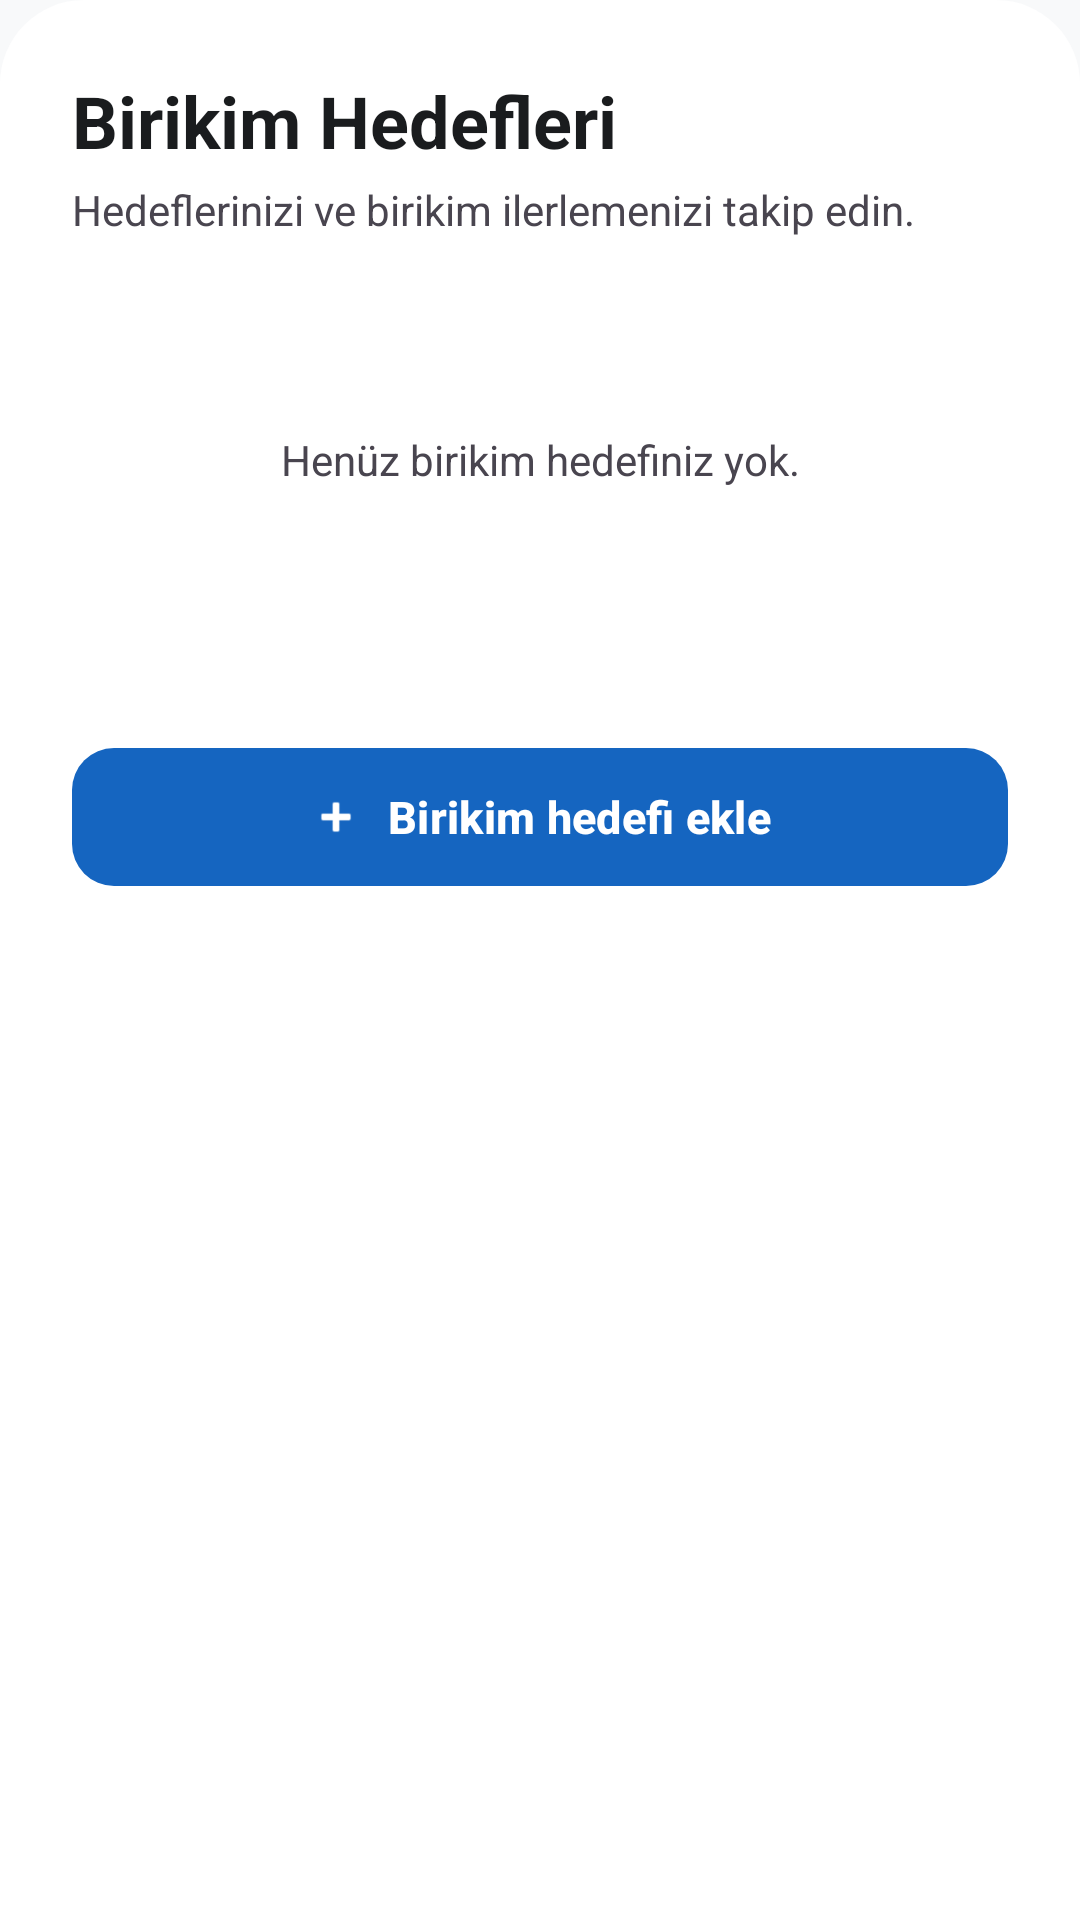

Layout XML and referenced resources for this Android screen:
<!-- AndroidManifest.xml: application theme Theme.DigitalWallet -->
<!-- res/layout/bottom_sheet_savings_goals.xml -->
<?xml version="1.0" encoding="utf-8"?>
<androidx.core.widget.NestedScrollView
    xmlns:android="http://schemas.android.com/apk/res/android"
    xmlns:app="http://schemas.android.com/apk/res-auto"
    xmlns:tools="http://schemas.android.com/tools"
    android:layout_width="match_parent"
    android:layout_height="wrap_content"
    android:background="@drawable/bg_bottom_sheet_surface"
    android:fillViewport="true"
    android:overScrollMode="never">

    <LinearLayout
        android:layout_width="match_parent"
        android:layout_height="wrap_content"
        android:orientation="vertical"
        android:paddingStart="24dp"
        android:paddingTop="24dp"
        android:paddingEnd="24dp"
        android:paddingBottom="32dp">

        <TextView
            android:id="@+id/tvSavingsGoalsTitle"
            android:layout_width="wrap_content"
            android:layout_height="wrap_content"
            android:text="Birikim Hedefleri"
            android:textColor="?attr/colorOnSurface"
            android:textSize="24sp"
            android:textStyle="bold" />

        <TextView
            android:layout_width="match_parent"
            android:layout_height="wrap_content"
            android:layout_marginTop="4dp"
            android:text="Hedeflerinizi ve birikim ilerlemenizi takip edin."
            android:textColor="?attr/colorOnSurfaceVariant"
            android:textSize="14sp" />

        <TextView
            android:id="@+id/tvSavingsGoalsEmpty"
            android:layout_width="match_parent"
            android:layout_height="wrap_content"
            android:layout_marginTop="14dp"
            android:gravity="center"
            android:minHeight="120dp"
            android:padding="20dp"
            android:text="Henüz birikim hedefiniz yok."
            android:textColor="?attr/colorOnSurfaceVariant"
            android:textSize="14sp"
            tools:visibility="visible" />

        <LinearLayout
            android:id="@+id/llSavingsGoals"
            android:layout_width="match_parent"
            android:layout_height="wrap_content"
            android:layout_marginTop="14dp"
            android:orientation="vertical"
            tools:visibility="visible" />

        <com.google.android.material.button.MaterialButton
            android:id="@+id/btnAddSavingsGoal"
            android:layout_width="match_parent"
            android:layout_height="54dp"
            android:layout_marginTop="18dp"
            android:minHeight="54dp"
            android:text="Birikim hedefi ekle"
            android:textAllCaps="false"
            android:textColor="?attr/colorOnPrimary"
            android:textSize="15sp"
            android:textStyle="bold"
            app:backgroundTint="?attr/colorPrimary"
            app:cornerRadius="14dp"
            app:icon="@android:drawable/ic_input_add"
            app:iconGravity="textStart"
            app:iconTint="?attr/colorOnPrimary" />

    </LinearLayout>

</androidx.core.widget.NestedScrollView>
<!-- resources referenced by this layout -->
<resources>
  <!-- drawable bg_bottom_sheet_surface (drawable) -->
  <?xml version="1.0" encoding="utf-8"?>
  <shape xmlns:android="http://schemas.android.com/apk/res/android"
      android:shape="rectangle">
  
      <solid android:color="@color/surface_sheet" />
  
      <corners
          android:topLeftRadius="28dp"
          android:topRightRadius="28dp" />
  
  </shape>
  <style name="Theme.DigitalWallet" parent="Base.Theme.DigitalWallet" />
  <color name="surface_sheet">#FFFFFF</color>
  <style name="Base.Theme.DigitalWallet" parent="Theme.Material3.DayNight.NoActionBar">
  
          <item name="colorPrimary">#1565C0</item>
          <item name="colorOnPrimary">#FFFFFF</item>
  
          <item name="colorSecondary">#00897B</item>
          <item name="colorOnSecondary">#FFFFFF</item>
  
          <item name="colorSurface">@color/surface_main</item>
          <item name="colorOnSurface">#1A1C1E</item>
  
          <item name="colorSurfaceVariant">@color/surface_variant_soft</item>
          <item name="colorOnSurfaceVariant">#49454F</item>
  
          <item name="android:colorBackground">@color/surface_main</item>
          <item name="colorOnBackground">#1A1C1E</item>
  
          <item name="colorError">#BA1A1A</item>
          <item name="colorOnError">#FFFFFF</item>
  
          <item name="android:statusBarColor">@color/surface_main</item>
          <item name="android:navigationBarColor">@color/surface_main</item>
          <item name="bottomSheetDialogTheme">
              @style/ThemeOverlay.VarlikCep.BottomSheet
          </item>
          <item name="materialAlertDialogTheme">
              @style/ThemeOverlay.VarlikCep.Dialog
          </item>
  
          <item name="android:windowLightStatusBar">true</item>
          <item name="android:windowActionModeOverlay">true</item>
  
      </style>
  <color name="surface_main">#F8F9FA</color>
  <color name="surface_variant_soft">#E7E9EC</color>
  <style name="ThemeOverlay.VarlikCep.BottomSheet" parent="ThemeOverlay.Material3.BottomSheetDialog">
  
          <item name="colorSurface">@color/surface_sheet</item>
  
      </style>
  <style name="ThemeOverlay.VarlikCep.Dialog" parent="ThemeOverlay.Material3.MaterialAlertDialog">
  
          <item name="colorSurface">@color/surface_dialog</item>
          <item name="android:colorBackground">@color/surface_dialog</item>
  
      </style>
  <color name="surface_dialog">#FCFCFD</color>
</resources>
